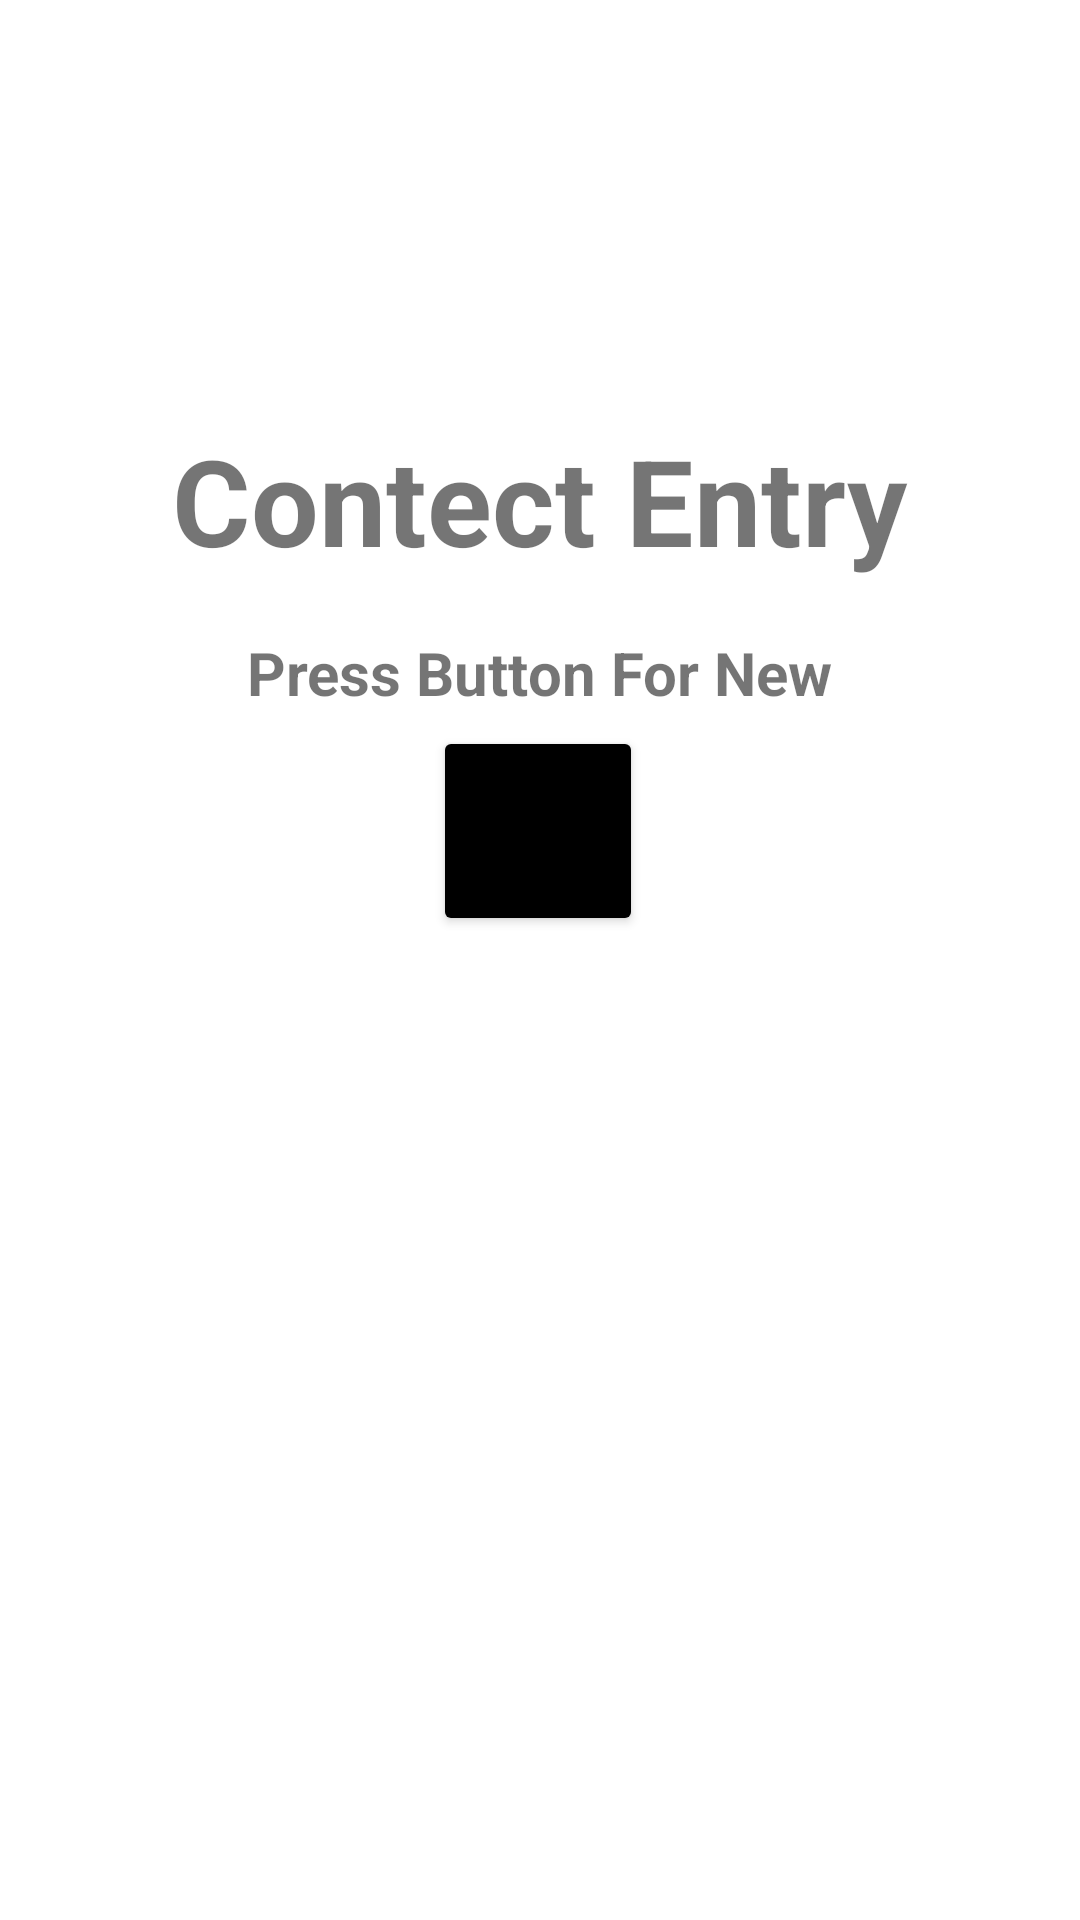

Write the Android layout XML for this screen, with the resource values it uses.
<!-- AndroidManifest.xml: application theme Theme.Entry_contact -->
<!-- res/layout/activity_main.xml -->
<?xml version="1.0" encoding="utf-8"?>
<androidx.constraintlayout.widget.ConstraintLayout xmlns:android="http://schemas.android.com/apk/res/android"
    xmlns:app="http://schemas.android.com/apk/res-auto"
    xmlns:tools="http://schemas.android.com/tools"
    android:layout_width="match_parent"
    android:layout_height="match_parent"
    tools:context=".MainActivity">

    <TextView
        android:id="@+id/contect"
        android:layout_width="300dp"
        android:layout_height="70dp"
        android:layout_marginTop="140dp"
        android:text="Contect Entry"
        android:textAlignment="center"
        android:textSize="40sp"
        android:textStyle="bold"
        app:layout_constraintEnd_toEndOf="parent"
        app:layout_constraintHorizontal_bias="0.495"
        app:layout_constraintStart_toStartOf="parent"
        app:layout_constraintTop_toTopOf="parent">

    </TextView>

    <TextView
        android:id="@+id/label"
        android:layout_width="300dp"
        android:layout_height="60dp"
        android:text="Press Button For New Contect"
        android:textAlignment="center"
        android:textSize="20sp"
        android:padding="15dp"
        android:textStyle="bold"
        app:layout_constraintBottom_toTopOf="@+id/Btn"
        app:layout_constraintEnd_toEndOf="parent"
        app:layout_constraintHorizontal_bias="0.495"
        app:layout_constraintStart_toStartOf="parent"
        app:layout_constraintTop_toBottomOf="@+id/contect"
        app:layout_constraintVertical_bias="0.523">

    </TextView>

    <Button
        android:id="@+id/Btn"
        android:layout_width="70dp"
        android:layout_height="70dp"
        android:layout_marginBottom="328dp"
        android:text="+"
        android:backgroundTint="@color/black"
        android:textAlignment="center"
        android:textSize="30sp"
        app:layout_constraintBottom_toBottomOf="parent"
        app:layout_constraintEnd_toEndOf="parent"
        app:layout_constraintHorizontal_bias="0.498"
        app:layout_constraintStart_toStartOf="parent" />

</androidx.constraintlayout.widget.ConstraintLayout>
<!-- resources referenced by this layout -->
<resources>
  <style name="Theme.Entry_contact" parent="Theme.MaterialComponents.DayNight.DarkActionBar">
          
          <item name="colorPrimary">@color/purple_500</item>
          <item name="colorPrimaryVariant">@color/purple_700</item>
          <item name="colorOnPrimary">@color/white</item>
          
          <item name="colorSecondary">@color/teal_200</item>
          <item name="colorSecondaryVariant">@color/teal_700</item>
          <item name="colorOnSecondary">@color/black</item>
          
          <item name="android:statusBarColor">?attr/colorPrimaryVariant</item>
          
      </style>
  <!-- not gathered from this repository: default colours our renderer supplied (Android Studio template values) -->
  <color name="purple_500">#FF6200EE</color>
  <color name="purple_700">#FF3700B3</color>
  <color name="teal_200">#FF03DAC5</color>
  <color name="teal_700">#FF018786</color>
  <color name="black">#FF000000</color>
  <color name="white">#FFFFFFFF</color>
</resources>
